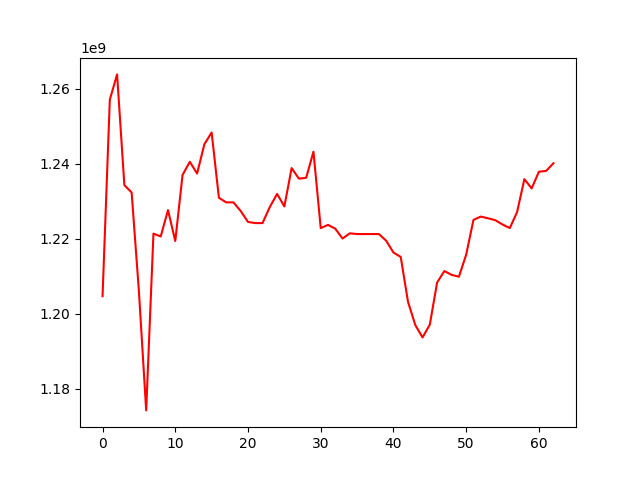

Source data for this figure (header and first rows):
, 0
0, 1204648067
1, 1257059360
2, 1263804496
3, 1234275657
4, 1232311873
5, 1205941678
6, 1174186044
7, 1221336754
8, 1220580229
9, 1227619336
10, 1219364842
11, 1236981672
12, 1240498138
13, 1237362205
14, 1245169393
15, 1248307940
16, 1230898777
17, 1229667903
18, 1229667903
19, 1227358677
20, 1224456225
21, 1224143010
22, 1224143010
23, 1228441554
24, 1231927126
25, 1228589280
26, 1238820901
27, 1235999607
28, 1236232756
29, 1243191392
30, 1222807571
31, 1223672468
32, 1222650153
33, 1220031759
34, 1221418121
35, 1221221225
36, 1221221225
37, 1221221225
38, 1221221225
39, 1219442901
40, 1216288964
41, 1215126132
42, 1203156126
43, 1196963627
44, 1193639029
45, 1197067877
46, 1208279319
47, 1211355217
48, 1210333069
49, 1209845209
50, 1215733881
51, 1224999865
52, 1225878481
53, 1225428474
54, 1224924046
55, 1223758730
56, 1222823943
57, 1227082733
58, 1235865378
59, 1233400869
... 3 more rows
